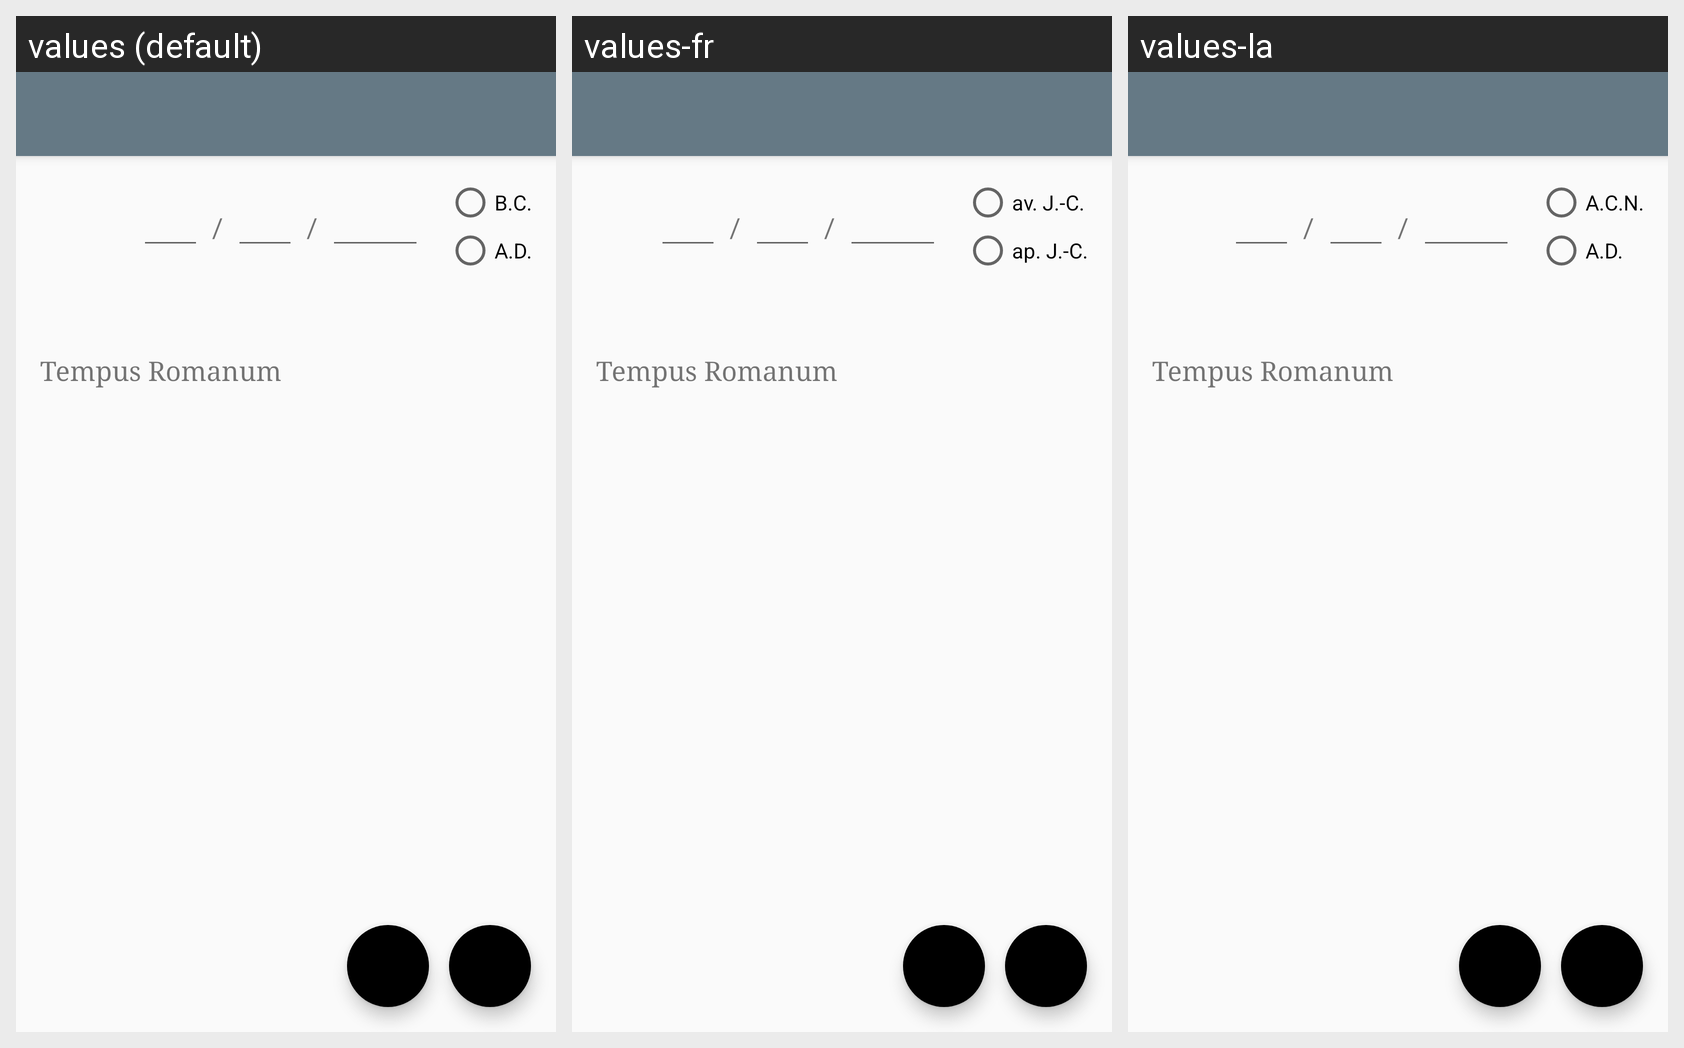

The Android screen below is rendered under several locales of the same app. Produce the string resources it draws, with the default and per-locale values.
Android screen res/layout/activity_main.xml rendered under 3 locales, left to right: values (default), values-fr, values-la. Device: Nexus 5 (rendered at 1080×1920; each locale shown at half size, 540×960, under a caption strip naming it); theme AppTheme.NoActionBar.
Strings drawn on this screen, with the default value and each locale's value (text and hints the layout hard-codes appear in the picture but are not listed):

date_separator
  values: /
  values-fr: /  [not translated; the default value is used]
  values-la: /  [not translated; the default value is used]

era_bc
  values: B.C.
  values-fr: av. J.-C.
  values-la: A.C.N.

era_ad
  values: A.D.
  values-fr: ap. J.-C.
  values-la: A.D.

appwidget_text
  values: Tempus Romanum
  values-fr: Tempus Romanum  [not translated; the default value is used]
  values-la: Tempus Romanum  [not translated; the default value is used]
